Run: headless pygame with SDL's dummy video driver; simulated clock (each Clock.tick advances the game by its frame time, no real sleeping); random seed 0; keys injected as events and as key.get_pressed() state; no mouse input.
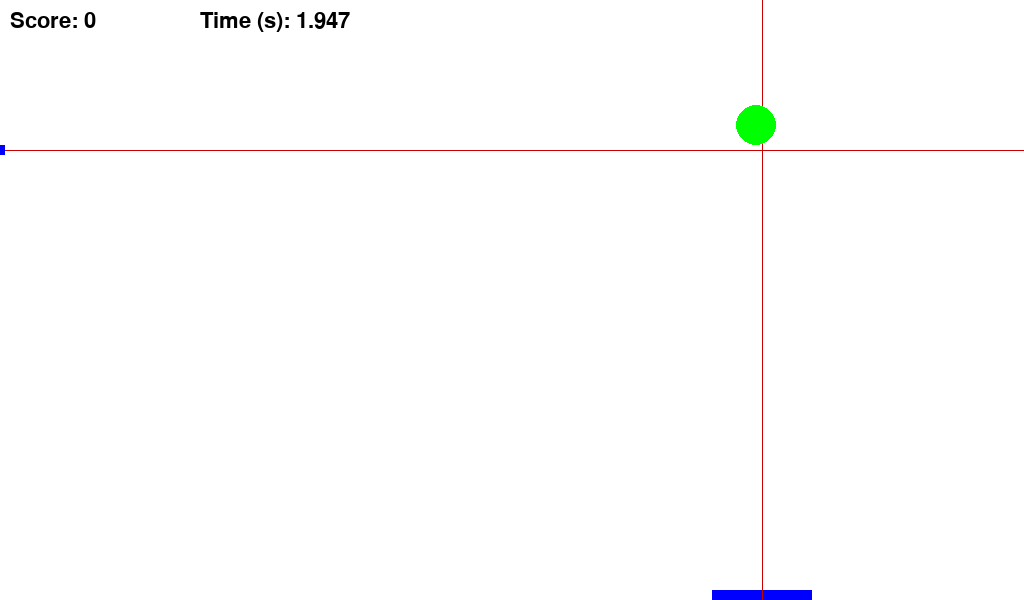
Frame 1 of 4 · flips 1–60 · no input
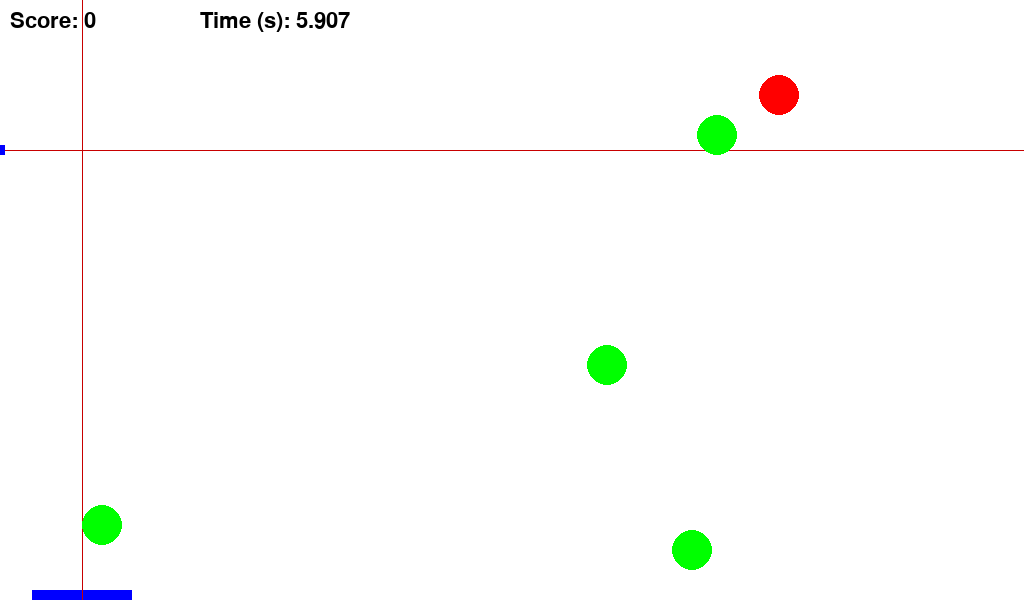
Frame 2 of 4 · flips 61–180 · tapped SPACE, RETURN · held RIGHT (→), D
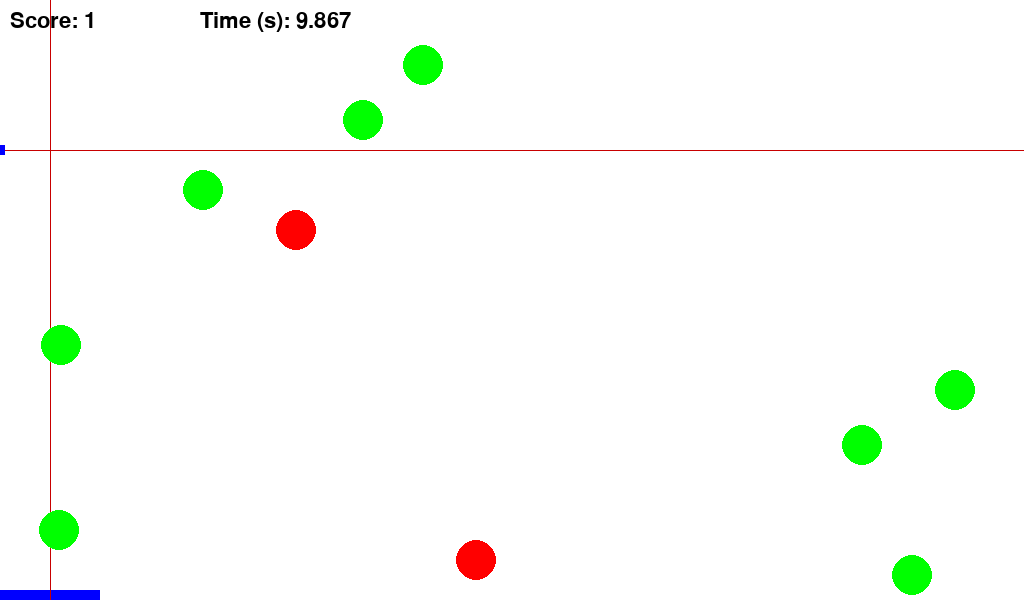
Frame 3 of 4 · flips 181–300 · held DOWN (↓), S
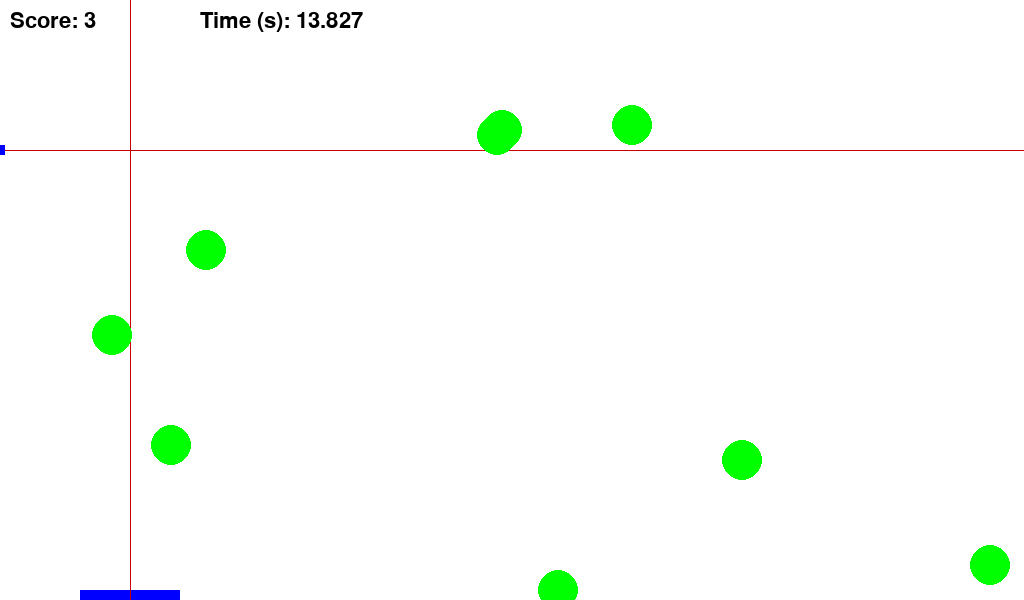
Frame 4 of 4 · flips 301–420 · held LEFT (←), A, UP (↑), W

The pygame program that drew these frames:

# imports
########################################################################
import random
import pygame
from operator import itemgetter
########################################################################

# Set up the game window
########################################################################
pygame.init()
screen_width = 1024
screen_height = 600
screen = pygame.display.set_mode((screen_width, screen_height))
pygame.display.set_caption("Apple Picker")
########################################################################

# Define some constants
########################################################################
# Wall laser
wall_laser_y = 150

good_apple_color = (0, 255, 0)
bad_apple_color = (255, 0, 0)
lever_color = (0, 0, 255)
laser_color = (200, 0, 0)
apple_radius = 20
lever_width = 100
lever_height = 10
apple_speed = 5
game_duration = 120 # in seconds

max_lever_displacement = 20

# Define some variables
########################################################################
good_apple_count = 0
bad_apple_count = 0

bad_apple_value = -3
good_apple_value = 1
score = 0
game_start_time = pygame.time.get_ticks()
########################################################################

# Define some functions
########################################################################
def draw_laser_scan(x_pos, obstacle_height=0):
    pygame.draw.rect(screen, laser_color, (x_pos + lever_width/2, obstacle_height, 1, screen_height))  

def draw_side_laser_sensor(y_pos):
    pygame.draw.rect(screen, lever_color, (0, y_pos - 5, 5, 10))

def draw_lever(x_pos):
    pygame.draw.rect(screen, lever_color, (x_pos, screen_height - lever_height, lever_width, lever_height))

def draw_apple(x_pos, y_pos, color):
    pygame.draw.circle(screen, color, (x_pos, y_pos), apple_radius)

def generate_apple():
    x_pos = random.randint(apple_radius, screen_width - apple_radius)
    y_pos = 0
    if random.random() < 0.2: # 20% chance of generating a bad apple
        color = bad_apple_color
    else:
        color = good_apple_color
    return (x_pos, y_pos, color)

def detect_collision(apple, lever_pos):
    x_pos, y_pos, color = apple
    if y_pos + apple_radius >= screen_height - lever_height and x_pos >= lever_pos and x_pos <= lever_pos + lever_width:
        return True
    else:
        return False


def find_apple_in_laser_range(x_pos, apples):
    closest_apple = None
    lever_center = x_pos + lever_width/2
    for apple in apples:
      # Choose closest in height
      if abs(apple[0] - lever_center) < apple_radius:
        closest_apple = max(closest_apple, apple, key=lambda a: 0 if a is None else a[1]) 
        
    return closest_apple

def draw_wall_laser_scan(y_pos, obstacle_dist=screen_width):
    pygame.draw.rect(screen, laser_color, (0, y_pos, obstacle_dist, 1))
         
def find_apple_in_side_laser_range(y_pos, apples):
    closest_apple = None
    side_laser_center = y_pos
    for apple in apples:
      # Choose closest in height
      if abs(apple[1] - side_laser_center) < apple_radius:
        closest_apple = max(closest_apple, apple, key=lambda a: 0 if a is None else a[1]) 
        
    return closest_apple

########################################################################

# World model
########################################################################
class WorldModel:
    def __init__(self):
        self.apples = []

    def Division1(self,lever_pos):
        if lever_pos >= 0 and lever_pos <= 170:
            print('partição1')
            division = 1
            return division
        else:
            return False
        
    def Division2(self, lever_pos):
        if lever_pos >= 171 and lever_pos <= 341:
            print('partição2')
            division = 2
            return division
        else:
            return False

    def Division3(self, lever_pos):
        if lever_pos >= 342 and lever_pos <= 512:
            print('partição3')
            division = 3
            return division
        else:
            return False

    def Division4(self, lever_pos):
        if lever_pos >= 513 and lever_pos <= 683:
            print('partição4')
            division = 4
            return division
        else:
            return False

    def Division5(self, lever_pos):
        if lever_pos >= 684 and lever_pos <=854:
            print('partição5')
            division = 5
            return division
        else:
            return False

    def Division6(self, lever_pos):
        if lever_pos >= 855 and lever_pos <=1024:
            print('partição6')
            division = 6
            return division
        else:
            return False
        
    def which_division(self, lever_pos):
        if self.Division1(lever_pos) == 1:
            division = 1
            return division
        elif self.Division2(lever_pos) == 2:
            division = 2
            return division
        elif self.Division3(lever_pos) == 3:
            division = 3
            return division
        elif self.Division4(lever_pos) == 4:
            division = 4
            return division
        elif self.Division5(lever_pos) == 5:
            division = 5
            return division
        elif self.Division6(lever_pos) == 6:
            division = 6
            return division

    def updatelist(self, apples):
        self.apples = apples

    def sortlist(self):
        if not self.apples:
            return None, None
        
        sorted_ap = sorted(self.apples, key=itemgetter(0))
        return sorted_ap 
  
    def closestapple(self):
        sorted_apples = self.sortlist()
        if not sorted_apples:
            return None, None
        
        closest_apple = sorted_apples[0]
        if closest_apple is None:
            return None, None
        
        apple_x = closest_apple[0]
        color = closest_apple[2]
        return apple_x, color

########################################################################

# Agent
########################################################################
class Agent:
    def __init__(self, wm, max_lever_displacement, arena_width):
        # modelo de mundo
        self.worldmodel = wm
        # O maximo de unidades que voce pode se mover na decisao
        self.max_lever_displacement = max_lever_displacement 
        # Tamanho da arena
        self.arena_width = arena_width
        # Speed
        self.lever_posicao = 1
  
    def lever_movimento(self, pos):
        # Nova posicao
        new_pos = pos + (self.lever_posicao * self.max_lever_displacement)
        # Lever ficar indo e voltando na tela
        if new_pos >= (self.arena_width - lever_width) or new_pos <= 0:
            self.lever_posicao *= -1 # Inverte a direção
        return new_pos

    def bad_apple_division(self, lever_pos, apple_x):
        division = wm.which_division(lever_pos)
        apple_division = wm.which_division(apple_x)
        if apple_division == division:
            return True


    def bad_apple_detour(self, lever_pos, apple_x):
        division = wm.which_division(lever_pos)
        apple_division = wm.which_division(apple_x)
        if apple_division == division:
            return min(lever_pos + self.max_lever_displacement / 2, self.arena_width - lever_width)

    def decision(self, lever_pos, laser_scan):
        apple_x, color = wm.closestapple()
        if apple_x is not None and color is not None:
            # se é vermelha e está no mesmo quadrante
            if color == bad_apple_color:
                # se a posição da maçã vermelha for menor que a posição do lever + metade da largura do lever
                if self.bad_apple_division(lever_pos, apple_x):
                # if apple_x < lever_pos + lever_width/2:
                    #encontrou maçã vermelha 
                    print("vermelha")

                    return self.bad_apple_detour(lever_pos, apple_x)
                    #return min(lever_pos + self.max_lever_displacement / 2, self.arena_width - lever_width)
                    
            elif color == good_apple_color:
                # Move towards the good apple if it's above the lever
                if apple_x > lever_pos + lever_width / 2:
                    return min(lever_pos + self.max_lever_displacement, self.arena_width - lever_width)
                # Move towards the good apple if it's below the lever
                else:
                    return max(lever_pos - self.max_lever_displacement, 0)

            #     else:
            #         return max(lever_pos - self.max_lever_displacement, 0)
            #         # return min(lever_pos - self.max_lever_displacement, 20)
            # elif color == good_apple_color: 
            #         if apple_x > lever_pos + lever_width/2:
            #             print("verde")
            #             return min(lever_pos + self.max_lever_displacement, self.arena_width - lever_width)
            #             # return min(lever_pos + self.max_lever_displacement, self.arena_width - lever_width)
            #         else:
            #             return max(lever_pos - self.max_lever_displacement, 0)
            #             # return max(lever_pos - self.max_lever_displacement, 0)
        # else:
        #     return self.lever_movimento(lever_pos)
        return self.lever_movimento(lever_pos)
########################################################################      

# Main game loop
########################################################################
wm = WorldModel()
agent = Agent(wm, max_lever_displacement, screen_width)

running = True
apples = []
lever_pos = screen_width / 2
closest_apple = None
closest_s_apple = None
decisions_count = 0
while running:
    # Handle events
    for event in pygame.event.get():
        if event.type == pygame.QUIT:
            running = False

    # Clear the screen
    screen.fill((255, 255, 255))

    closest_apple = find_apple_in_side_laser_range(lever_pos, apples)
    # closest_apple = find_apple_in_laser_range(lever_pos, apples)
 
    closest_apple_distance = None
    if closest_apple is not None:
      closest_apple_distance = {
      	"distance": closest_apple[0] - apple_radius,
      	"color": "red" if closest_apple[2] == (255, 0, 0) else "green"
      }    
        
    #print(f"{closest_apple_distance=} with data {closest_apple=}")  
    desired_lever_pos = agent.decision(lever_pos, closest_apple_distance)
    if abs(lever_pos - desired_lever_pos) > lever_width/2 + max_lever_displacement:
      print("Max lever displacement exceeded")
    else: 
      lever_pos = desired_lever_pos
    
    wm.updatelist(apples)
      
    # Draw the lever    
    draw_lever(lever_pos)
    draw_laser_scan(lever_pos, 0 if closest_apple is None else closest_apple[1])
    draw_wall_laser_scan(wall_laser_y,  screen_width if closest_s_apple is None else closest_s_apple[0])
    draw_side_laser_sensor(wall_laser_y)
    
    # Generate apples
    if random.random() < 0.05: # 5% chance of generating an apple in each frame
        apple = generate_apple()
        if apple[2] == good_apple_color:
            good_apple_count += 1
        else:
            bad_apple_count += 1
        apples.append(apple)

    # Move apples and detect collisions
    novel_apples = []
    for idx,apple in enumerate(apples):
        x_pos, y_pos, color = apple
        y_pos += apple_speed
        if detect_collision(apple, lever_pos):
            if color == good_apple_color:
                score += good_apple_value
            else:
                score += bad_apple_value
        elif y_pos >= screen_height: 
            pass
        else:
            novel_apples.append((x_pos, y_pos, color))
            draw_apple(x_pos, y_pos, color)
    apples = novel_apples
            
    # Draw the score
    score_text = "Score: " + str(score)
    font = pygame.font.SysFont("Arial", 32)
    score_surface = font.render(score_text, True, (0, 0, 0))
    screen.blit(score_surface, (10, 10))

    # Check if the game is over
    elapsed_time = (pygame.time.get_ticks() - game_start_time) / 1000
    #if elapsed_time >= game_duration:
    #    running = False
    
    decisions_count += 1  
    if decisions_count >= 3441: # Aproximadamente dois minutos
      running = False

    time_surface = font.render("Time (s): " + str(elapsed_time), True, (0, 0, 0))
    screen.blit(time_surface, (200, 10))

    # Update the display
    pygame.display.update()
    pygame.time.wait(int(1000/30))
    #pygame.time.wait(500)
########################################################################

# Finished game - score
########################################################################
print(f"Number of decisions {decisions_count}")

# Show the final score
final_score_text = "Final score: " + str(score)
print(f"score: {score}")
font = pygame.font.SysFont("Arial", 64)
final_score_surface = font.render(final_score_text, True, (0, 0, 0))
final_score_rect = final_score_surface.get_rect(center=(screen_width/2, screen_height/2))
screen.blit(final_score_surface, final_score_rect)
pygame.display.update()

# Wait for a few seconds before quitting
pygame.time.wait(3000)

# Quit the game
pygame.quit()    
########################################################################
